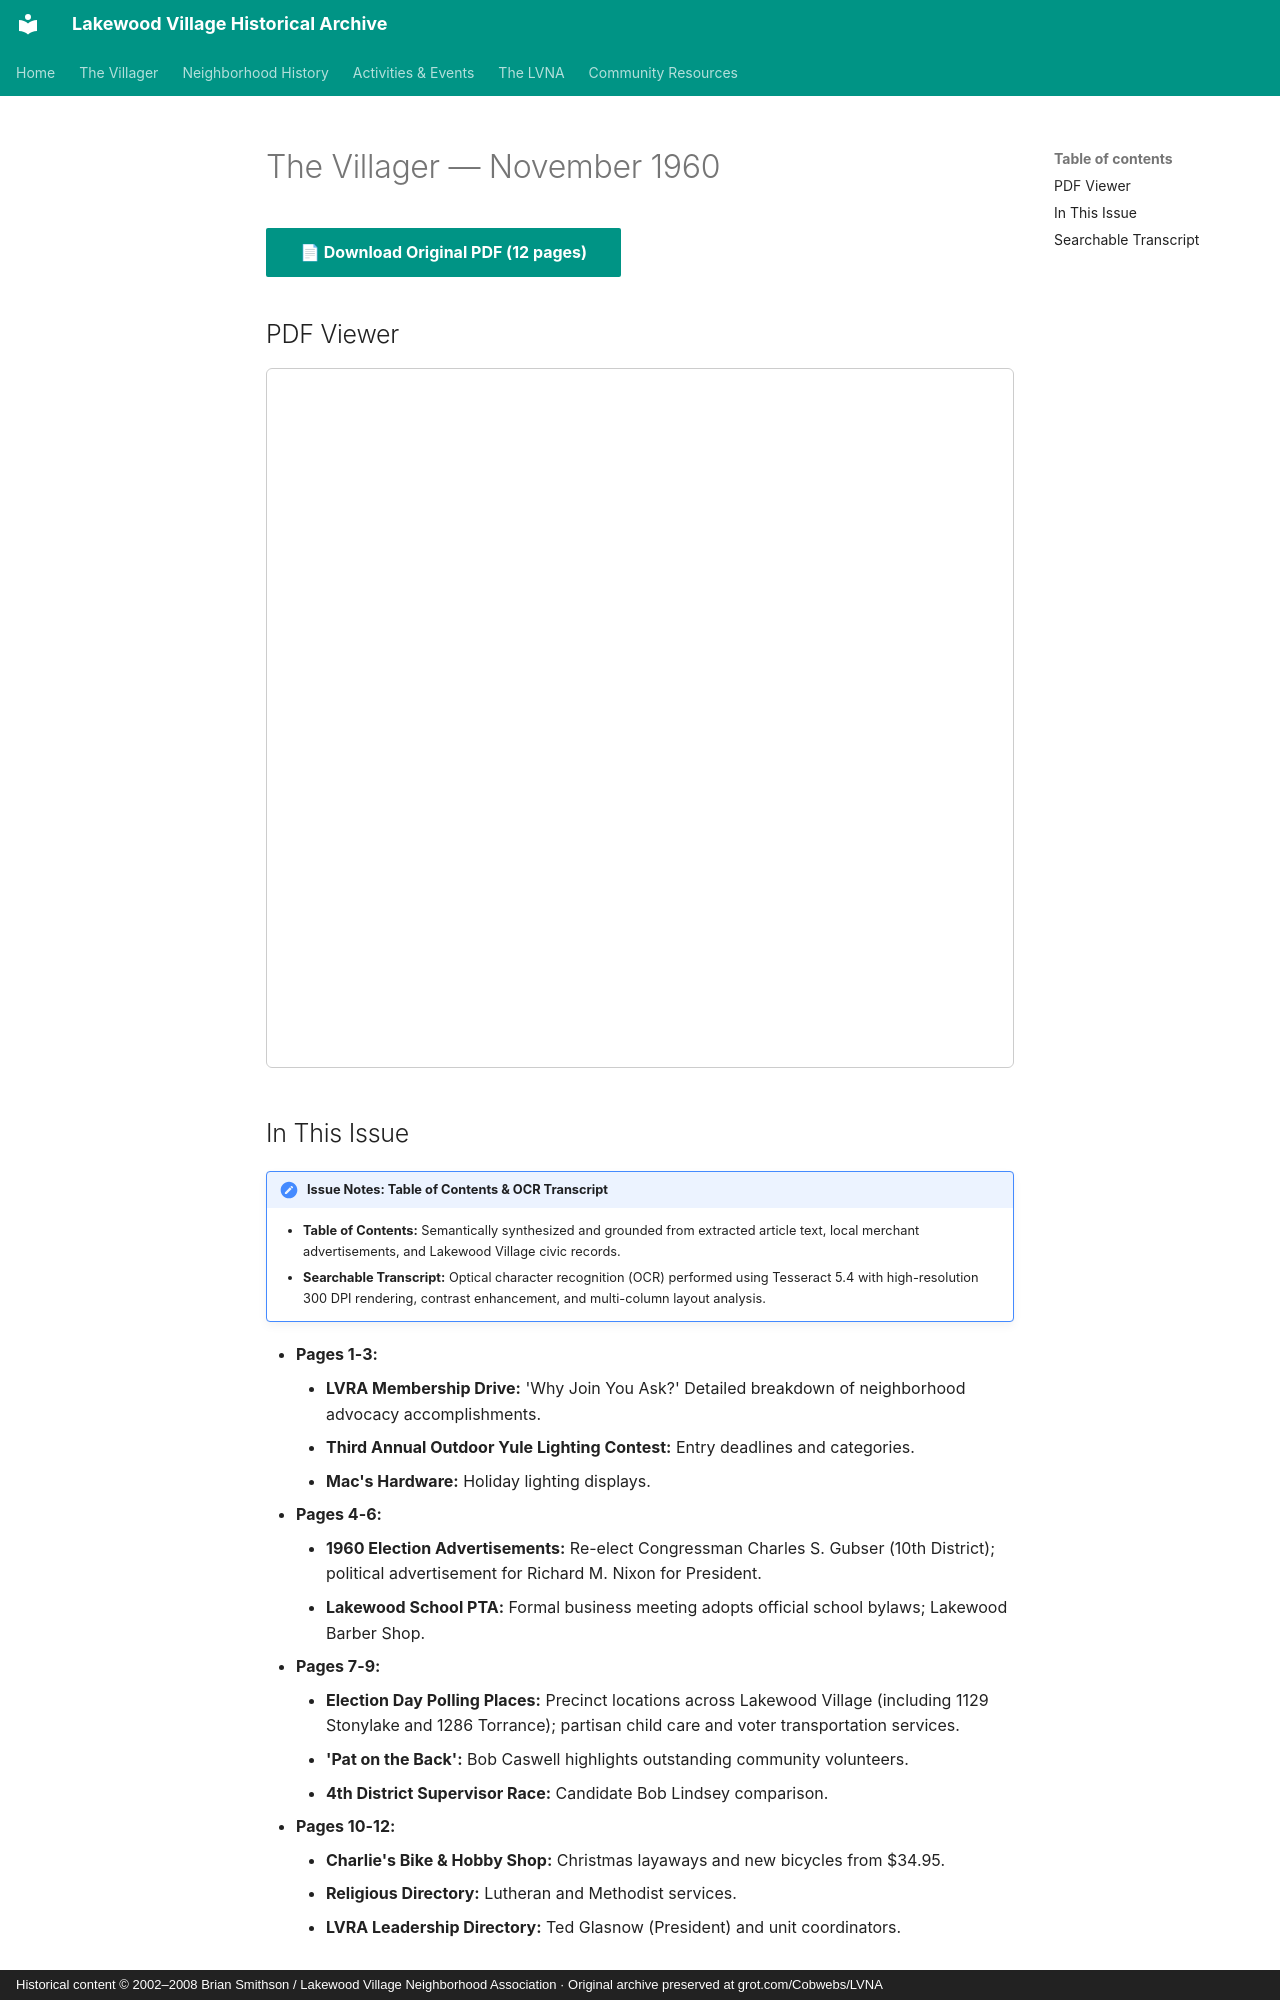

repository: patpat9/lvna_archive · page: Villager/Issues/1960-11/index.html · generator: mkdocs · copyright: Historical content © 2002–2008 Brian Smithson / Lakewood Village Neighborhood Association · Original archive preserved at grot.com/Cobwebs/LVNA

# The Villager — November 1960

[📄 **Download Original PDF** (12 pages)](../Villager_Back_Issues/More_LVRA_Villager/1960-11.pdf){ .md-button .md-button--primary }

## PDF Viewer

<iframe src="../../../Villager/Villager_Back_Issues/More_LVRA_Villager/1960-11.pdf" width="100%" height="700px" style="border: 1px solid #ccc; border-radius: 6px;">
  <p>Your browser does not support inline PDFs. <a href="../../../Villager/Villager_Back_Issues/More_LVRA_Villager/1960-11.pdf">Click here to download.</a></p>
</iframe>

## In This Issue

!!! note "Issue Notes: Table of Contents & OCR Transcript"
    - **Table of Contents:** Semantically synthesized and grounded from extracted article text, local merchant advertisements, and Lakewood Village civic records.
    - **Searchable Transcript:** Optical character recognition (OCR) performed using Tesseract 5.4 with high-resolution 300 DPI rendering, contrast enhancement, and multi-column layout analysis.

- **Pages 1-3:**
    - **LVRA Membership Drive:** 'Why Join You Ask?' Detailed breakdown of neighborhood advocacy accomplishments.
    - **Third Annual Outdoor Yule Lighting Contest:** Entry deadlines and categories.
    - **Mac's Hardware:** Holiday lighting displays.
- **Pages 4-6:**
    - **1960 Election Advertisements:** Re-elect Congressman Charles S. Gubser (10th District); political advertisement for Richard M. Nixon for President.
    - **Lakewood School PTA:** Formal business meeting adopts official school bylaws; Lakewood Barber Shop.
- **Pages 7-9:**
    - **Election Day Polling Places:** Precinct locations across Lakewood Village (including 1129 Stonylake and 1286 Torrance); partisan child care and voter transportation services.
    - **'Pat on the Back':** Bob Caswell highlights outstanding community volunteers.
    - **4th District Supervisor Race:** Candidate Bob Lindsey comparison.
- **Pages 10-12:**
    - **Charlie's Bike & Hobby Shop:** Christmas layaways and new bicycles from $34.95.
    - **Religious Directory:** Lutheran and Methodist services.
    - **LVRA Leadership Directory:** Ted Glasnow (President) and unit coordinators.
